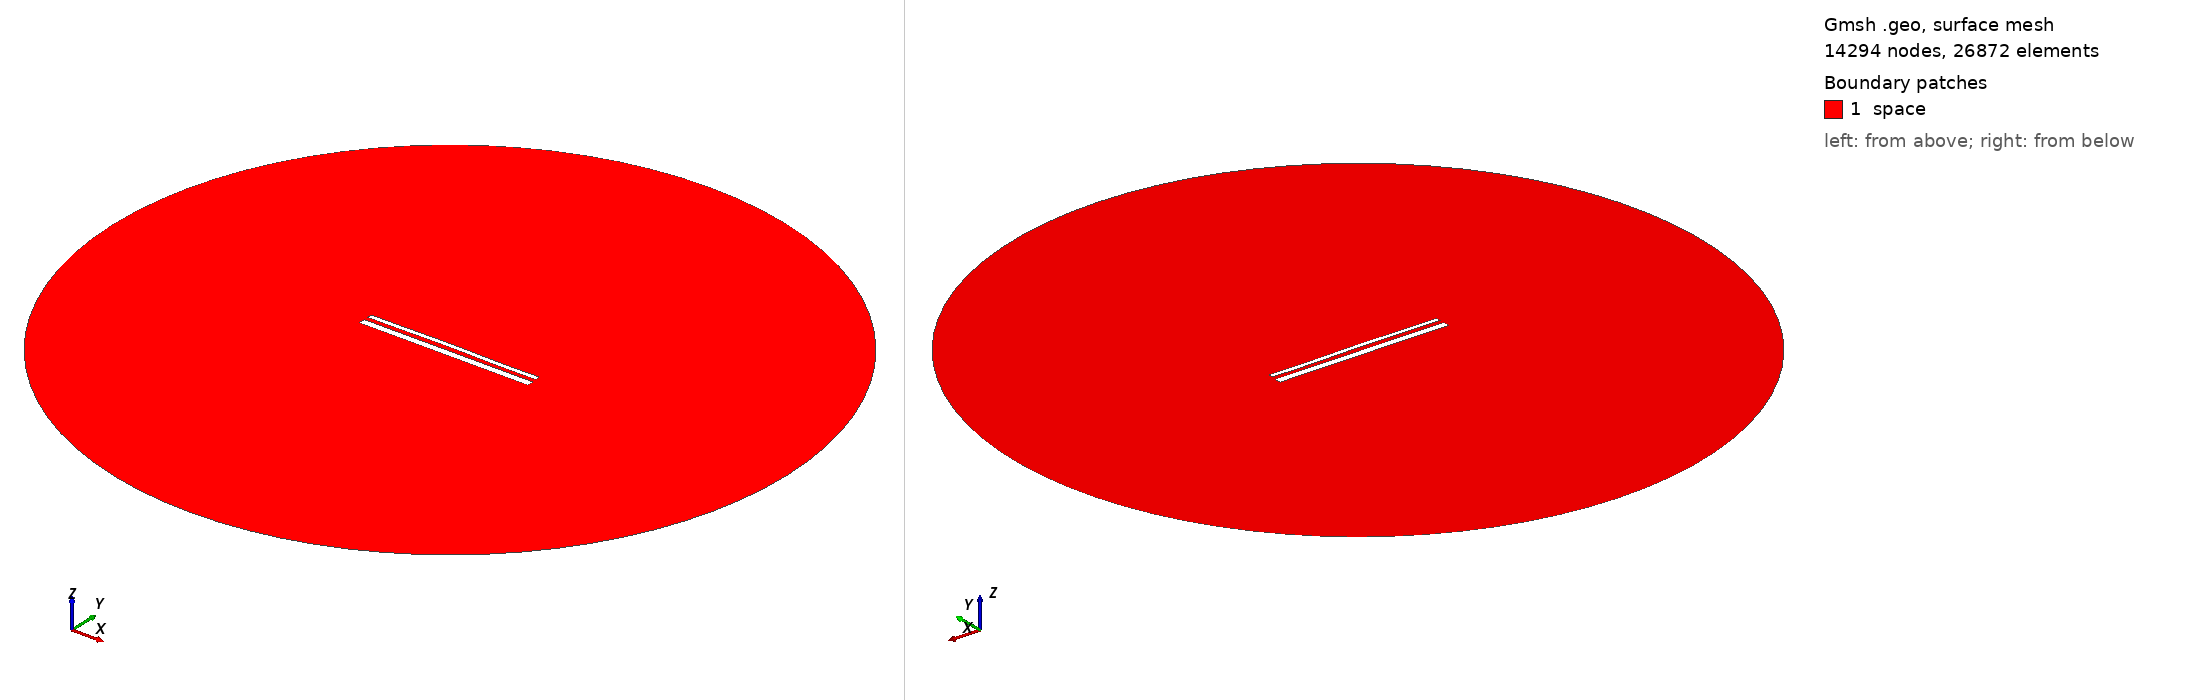

Gmsh geometry script, surface-meshed: 14294 nodes, 26872 surface elements. Boundary patches (legend numbers): 1 space. Left view from above one corner, right view from below the opposite corner. Legend entries are the model's physical surfaces. The drawing asked Gmsh for element sizes between 1% and 20% of the model's largest extent; the script's own settings can give other sizes.

=== 14742.geo (drawn) ===
//---------------------------------------
// Geometry kernel
//---------------------------------------

SetFactory("OpenCASCADE");



//---------------------------------------
// Parameters of the geometry
//---------------------------------------

// Overetch of the upper plate
overetch = 0.5;

// Distance between the plates
distance = 2.25;

// Discretization over the x axis (for the deformation)
nx = 50; 

// Length of the plate
L = 100 - overetch; 

// Number of modes
n = 4; 

// 1st mode coefficient
coeff(1) = 0.0;
beta(1) = 0.596864 * 3.1415926535 / L;

// 2nd mode coefficient
coeff(2) = 0.15;
beta(2) = 1.49418 * 3.1415926535 / L;

// 3rd mode coefficient
coeff(3) = 0.07499999999999998;
beta(3) = 2.50025 * 3.1415926535 / L;

// 4th mode coefficient
coeff(4) = -0.075;
beta(4) = 3.49999 * 3.1415926535 / L;



//---------------------------------------
// Upper plate (deformed rectangle)
//---------------------------------------

// Coordiantes of the upper plate
xmin = -50;
xmax = 50 - overetch;

// Height of the upper plate
yheight = 4 - 2 * overetch;

// Indexes of the points
UpperID[] = {};
LowerID[] = {};
LeftID[] = {};
RightID[] = {};

// Point index
p = 1;

// Horizontal edges
For i In {1:nx}
    x = xmin + (i-1)*(xmax - xmin)/(nx-1);

    y_bottom = distance / 2 + overetch;
    For j In {1:n}
        C = (Cosh(beta(j)*L) + Cos(beta(j)*L)) / (Sinh(beta(j)*L) + Sin(beta(j)*L));
        y_bottom  = y_bottom + coeff(j) * (Cosh(beta(j)*(x+50)) - Cos(beta(j)*(x+50)) - C * (Sinh(beta(j)*(x+50)) - Sin(beta(j)*(x+50))));
    EndFor

    y_top = y_bottom + yheight;

    Point(p) = {x, y_top, 0, 1.0};
    UpperID[i] = p;
    p = p + 1;

    Point(p) = {x, y_bottom, 0, 1.0};
    LowerID[i] = p;
    p = p + 1;
EndFor

// Create point lists
UpperPts[] = {}; LowerPts[] = {};
For i In {1:nx}
  UpperPts[] += {UpperID[i]};
  LowerPts[] += {LowerID[i]};
EndFor

// Build splines
Spline(1) = {UpperPts[]};
Spline(2) = {LowerPts[]};
Line(3) = {LowerPts[nx-1], UpperPts[nx-1]};
Line(4) = {LowerPts[0], UpperPts[0]};

// Build the plane surface
Curve Loop(1) = {2, 3, -1, -4};
Plane Surface(1) = {1};



//---------------------------------------
// Lower plate (rectangle)
//---------------------------------------

// Vertices
Point(1001) = {-50, -1, 0, 1.0};
Point(1002) = { 50, -1, 0, 1.0};
Point(1003) = { 50,  -5, 0, 1.0};
Point(1004) = {-50,  -5, 0, 1.0};

// Edges
Line(5) = {1001, 1002};
Line(6) = {1002, 1003};
Line(7) = {1003, 1004};
Line(8) = {1004, 1001};

// Plane surface
Line Loop(2) = {5, 6, 7, 8};
Plane Surface(2) = {2}; 



//---------------------------------------
// Outer (fictious) boundary
//---------------------------------------

// Points
Point(1005) = {0, 0, 0};       // Center
Point(1006) = {200, 0, 0};     // Start point
Point(1007) = {0, 200, 0};     // 90 degrees
Point(1008) = {-200, 0, 0};    // 180 degrees
Point(1009) = {0, -200, 0};    // 270 degrees

// Circle arcs (each needs start, center, end)
Circle(9) = {1006, 1005, 1007};
Circle(10) = {1007, 1005, 1008};
Circle(11) = {1008, 1005, 1009};
Circle(12) = {1009, 1005, 1006};

// Plane surface for the entire domain
Curve Loop(3) = {9, 10, 11, 12};
Surface(3) = {3};

// Subtract the plates from the whole domain to obtain the actual domain where we want to solve the equations
BooleanDifference{ Surface{3}; Delete; }{ Surface{1}; Surface{2}; Delete; }




//---------------------------------------
// Transfinite Lines/Curves
//---------------------------------------

// Set the number of points on the boundaries
r = 7;

// Plates
Transfinite Curve {1, 2} = 50*r Using Progression 1;
Transfinite Curve {3, 4} = 2*r Using Progression 1;
Transfinite Line {5, 7} = 50*r Using Progression 1;
Transfinite Line {6, 8} = 2*r Using Progression 1;

// Outer boundary
Transfinite Line {9, 10, 11, 12} = 20 Using Progression 1;



//---------------------------------------
// Physical groups
//---------------------------------------                

// Physical curves (boundaries)
Physical Line("force_segment", 10) = {2};
Physical Line("upper_plate", 11) = {1, 3, 4};
Physical Line("lower_plate", 12) = {5, 6, 7, 8};
Physical Line("boundary", 20) = {9, 10, 11, 12};

// Physical Surfaces
Physical Surface("space", 30) = {3};



//---------------------------------------
// 6. Generate the Mesh
//---------------------------------------

// 2D mesh generation
Mesh 2;
